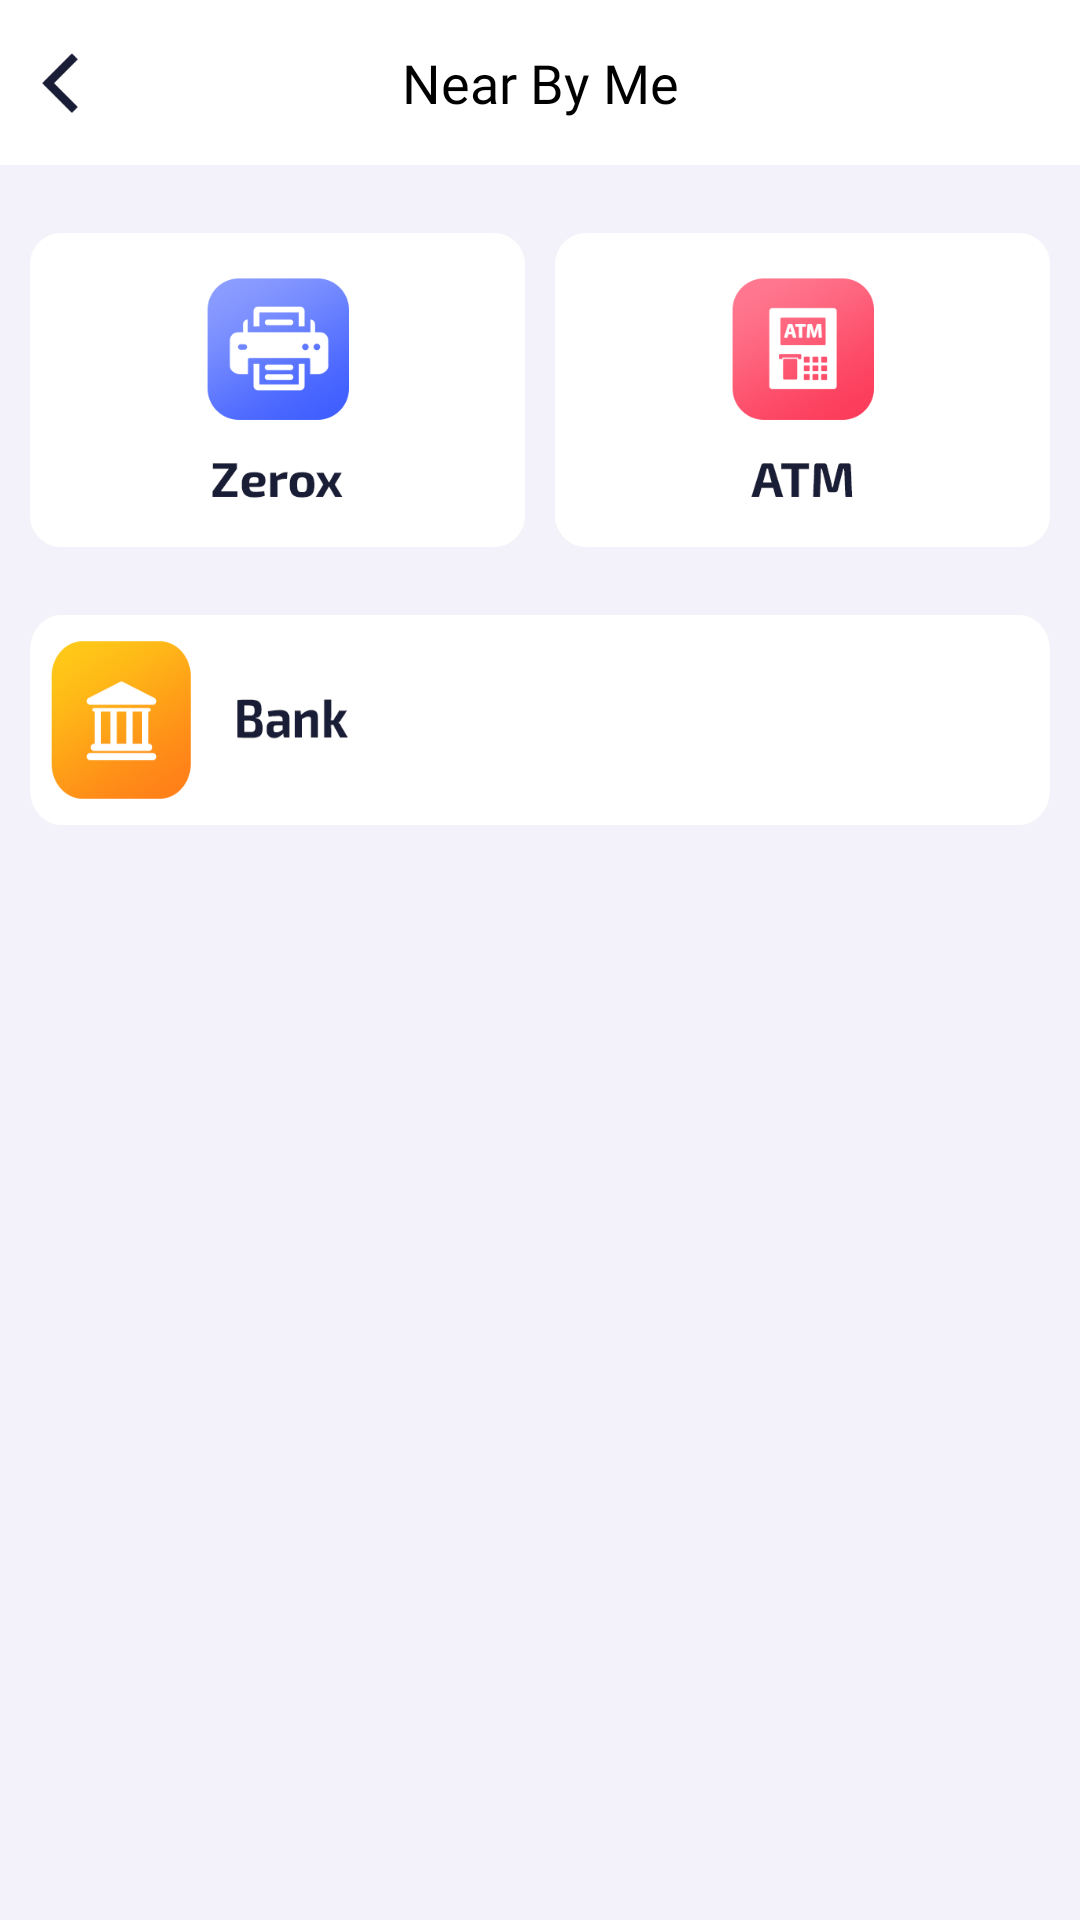

This screen was rendered from an Android layout file. Write that file and the resources it references.
<!-- AndroidManifest.xml: fallback theme Theme.MaterialComponents.DayNight.NoActionBar -->
<!-- res/layout/activity_near_by_me.xml -->
<?xml version="1.0" encoding="utf-8"?>
<androidx.constraintlayout.widget.ConstraintLayout xmlns:android="http://schemas.android.com/apk/res/android"
    xmlns:app="http://schemas.android.com/apk/res-auto"
    android:layout_width="match_parent"
    android:layout_height="match_parent"
    android:background="@color/background">

    <androidx.constraintlayout.widget.ConstraintLayout
        android:id="@+id/constraintLayout"
        android:layout_width="match_parent"
        android:layout_height="55dp"
        android:background="@color/white"
        app:layout_constraintEnd_toEndOf="parent"
        app:layout_constraintStart_toStartOf="parent"
        app:layout_constraintTop_toTopOf="parent">

        <ImageView
            android:id="@+id/btn_back"
            android:layout_width="20dp"
            android:layout_height="20dp"
            android:layout_marginLeft="10dp"
            android:src="@drawable/back"
            app:layout_constraintBottom_toBottomOf="parent"
            app:layout_constraintStart_toStartOf="parent"
            app:layout_constraintTop_toTopOf="parent" />

        <TextView
            android:id="@+id/text_title"
            android:layout_width="wrap_content"
            android:layout_height="wrap_content"
            android:fontFamily="@font/semibold"
            android:text="Near By Me"
            android:textColor="@color/black"
            android:textSize="18sp"
            app:layout_constraintBottom_toBottomOf="parent"
            app:layout_constraintEnd_toEndOf="parent"
            app:layout_constraintStart_toStartOf="parent"
            app:layout_constraintTop_toTopOf="parent" />
    </androidx.constraintlayout.widget.ConstraintLayout>

    <FrameLayout
        android:id="@+id/native_ad_PE_pkms"
        android:layout_width="match_parent"
        android:layout_height="wrap_content"
        android:orientation="vertical"
        app:layout_constraintEnd_toEndOf="parent"
        app:layout_constraintStart_toStartOf="parent"
        app:layout_constraintTop_toBottomOf="@+id/constraintLayout" />

    <androidx.core.widget.NestedScrollView
        android:layout_width="match_parent"
        android:layout_height="0dp"
        app:layout_constraintBottom_toTopOf="@+id/frame_banner"
        app:layout_constraintEnd_toEndOf="parent"
        app:layout_constraintStart_toStartOf="parent"
        app:layout_constraintTop_toBottomOf="@+id/native_ad_PE_pkms">

        <LinearLayout
            android:layout_width="match_parent"
            android:layout_height="wrap_content"
            android:orientation="vertical">

            <LinearLayout
                android:layout_width="match_parent"
                android:layout_height="wrap_content"
                android:orientation="horizontal"
                android:paddingLeft="10dp"
                android:paddingRight="10dp">

                <ImageView
                    android:id="@+id/btn_zerox"
                    android:layout_width="match_parent"
                    android:layout_height="150dp"
                    android:layout_marginRight="5dp"
                    android:layout_weight="1"
                    android:src="@drawable/zerox" />

                <ImageView
                    android:id="@+id/btn_atm"
                    android:layout_width="match_parent"
                    android:layout_height="150dp"
                    android:layout_marginLeft="5dp"
                    android:layout_weight="1"
                    android:src="@drawable/atm" />
            </LinearLayout>

            <LinearLayout
                android:layout_width="match_parent"
                android:layout_height="70dp">

                <ImageView
                    android:id="@+id/btn_bank"
                    android:layout_width="match_parent"
                    android:layout_height="70dp"
                    android:layout_marginLeft="10dp"
                    android:layout_marginRight="10dp"
                    android:layout_weight="1"
                    android:scaleType="fitXY"
                    android:src="@drawable/bank" />
            </LinearLayout>
        </LinearLayout>
    </androidx.core.widget.NestedScrollView>

    <FrameLayout
        android:id="@+id/frame_banner"
        android:layout_width="match_parent"
        android:layout_height="wrap_content"
        android:gravity="center"
        android:orientation="vertical"
        app:layout_constraintBottom_toBottomOf="parent"
        app:layout_constraintEnd_toEndOf="parent"
        app:layout_constraintStart_toStartOf="parent" />
</androidx.constraintlayout.widget.ConstraintLayout>
<!-- resources referenced by this layout -->
<resources>
  <color name="background">#f3f1f9</color>
  <color name="black">#FF000000</color>
  <color name="white">#FFFFFFFF</color>
  <!-- drawable atm: png bitmap (drawable, 29994 bytes) -->
  <!-- drawable back: png bitmap (drawable, 788 bytes) -->
  <!-- drawable bank: png bitmap (drawable, 26066 bytes) -->
  <!-- drawable zerox: png bitmap (drawable, 24542 bytes) -->
</resources>
